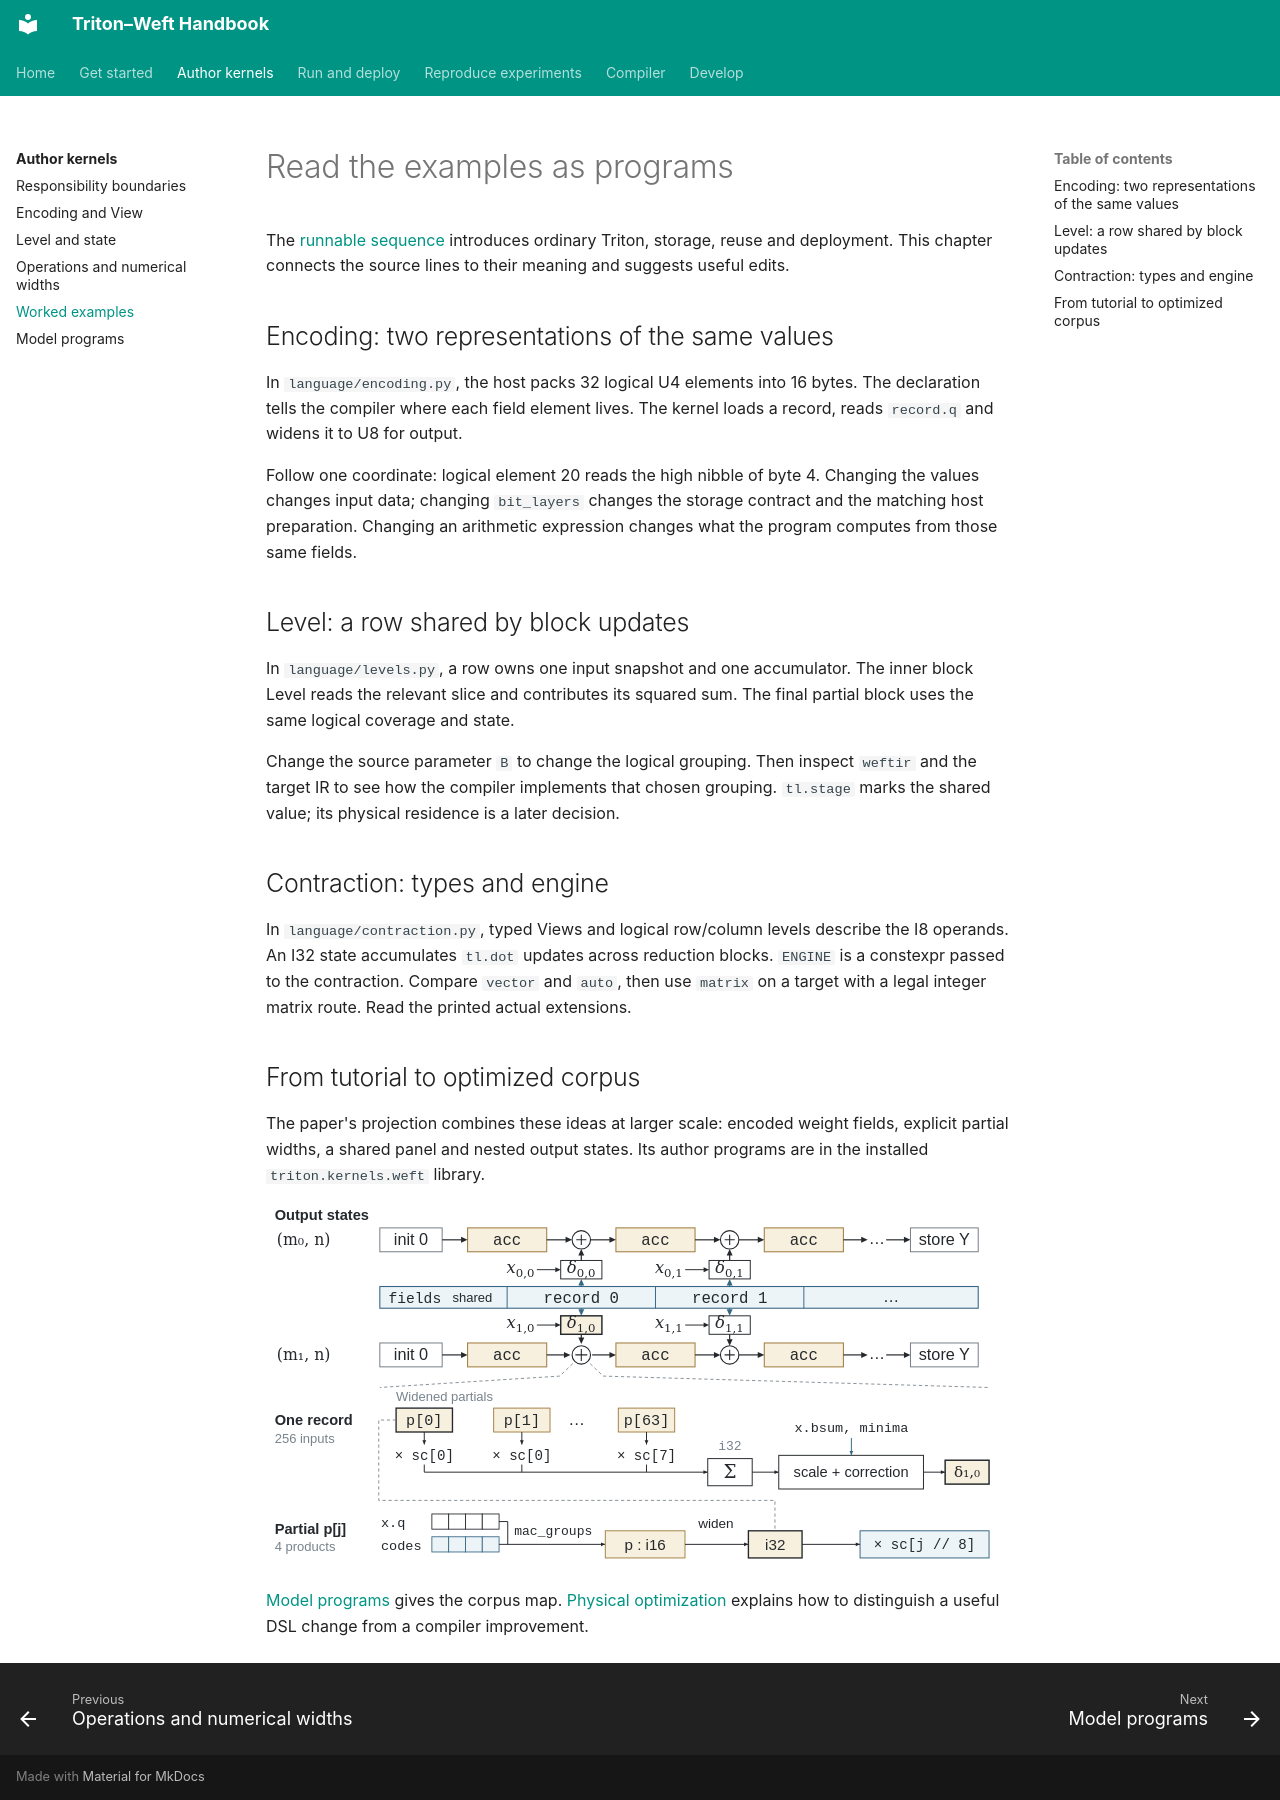

repository: Tianchen-ai/triton-weft · page: dsl/examples/index.html · generator: mkdocs

# Read the examples as programs

The [runnable sequence](../getting-started/examples.md) introduces ordinary Triton,
storage, reuse and deployment. This chapter connects the source lines to their
meaning and suggests useful edits.

## Encoding: two representations of the same values

In `language/encoding.py`, the host packs 32 logical U4 elements into 16 bytes.
The declaration tells the compiler where each field element lives. The kernel
loads a record, reads `record.q` and widens it to U8 for output.

Follow one coordinate: logical element 20 reads the high nibble of byte 4.
Changing the values changes input data; changing `bit_layers` changes the storage
contract and the matching host preparation. Changing an arithmetic expression
changes what the program computes from those same fields.

## Level: a row shared by block updates

In `language/levels.py`, a row owns one input snapshot and one accumulator.
The inner block Level reads the relevant slice and contributes its squared sum.
The final partial block uses the same logical coverage and state.

Change the source parameter `B` to change the logical grouping. Then inspect
`weftir` and the target IR to see how the compiler implements that chosen grouping.
`tl.stage` marks the shared value; its physical residence is a later decision.

## Contraction: types and engine

In `language/contraction.py`, typed Views and logical row/column levels describe the I8
operands. An I32 state accumulates `tl.dot` updates across reduction blocks. `ENGINE` is a constexpr passed to
the contraction. Compare `vector` and `auto`, then use `matrix` on a target
with a legal integer matrix route. Read the printed actual extensions.

## From tutorial to optimized corpus

The paper's projection combines these ideas at larger scale: encoded weight
fields, explicit partial widths, a shared panel and nested output states.
Its author programs are in the installed `triton.kernels.weft` library.

[![Source scopes and partial arithmetic in projection](../assets/paper/model.svg)](../assets/paper/model.svg)

[Model programs](programs.md) gives the corpus map.
[Physical optimization](../compiler/optimization-principles.md) explains how to
distinguish a useful DSL change from a compiler improvement.
